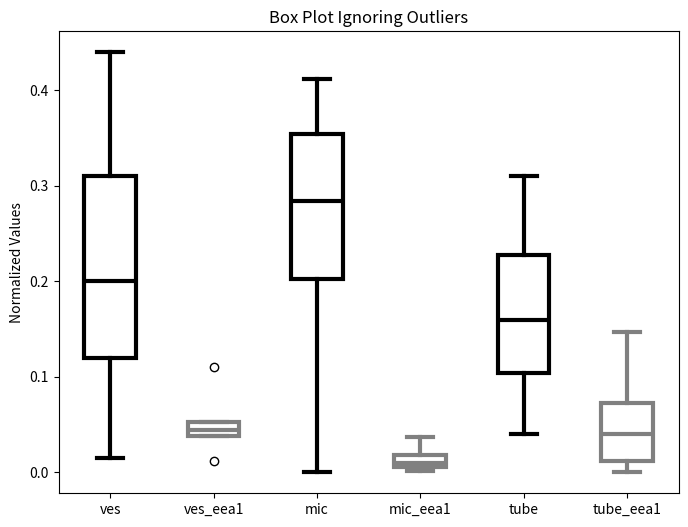

Reproduce this figure in Python. (Note: this script raises an exception after producing the figure.)
import matplotlib.pyplot as plt
import numpy as np

# Original data
ves = np.array([0.015, 0.12, 0.20, 0.31, 0.44]) 
mic = np.array([0, 0.202, 0.284, 0.354, 0.412]) 
tube = np.array([0.0406, 0.104, 0.160, 0.228, 0.310])

# EEA1 data
ves_eea1 = np.array([0.0116, 0.0378, 0.0438, 0.0524, 0.110])
mic_eea1 = np.array([0.00101, 0.00604, 0.0101, 0.0186, 0.0368])
tube_eea1 = np.array([0, 0.0307, 0.0504, 0.0806, 0.00504, 0.147])

# Combine data for boxplot (main data and EEA1 colocalization data)
data = [ves, ves_eea1, mic, mic_eea1, tube, tube_eea1]
colors = ['black', 'gray', 'black', 'gray', 'black', 'gray']  # Alternating colors

# Create figure and axes
fig, ax = plt.subplots(figsize=(8, 6))  # Set figure size

# Loop through each dataset and plot the boxplot
for i, (dataset, color) in enumerate(zip(data, colors), start=1):
    ax.boxplot(dataset, 
               positions=[i],       # Set x-position for each box
               vert=True,           # Vertical boxplots
               patch_artist=True,   # Allows filling the boxes with color
               widths=0.5,          # **Make the boxes wider**
            #    showfliers=False,     # **Don't show outliers (ignore them)**
               
               # Box properties (color and border thickness)
               boxprops=dict(facecolor='white', color=color, linewidth=3),
               
               # Whisker line properties (extend from box)
               whiskerprops=dict(color=color, linewidth=3),
               
               # Cap properties (horizontal lines at the ends of whiskers)
               capprops=dict(color=color, linewidth=3),
               
               # Median line properties (middle line in the box)
               medianprops=dict(color=color, linewidth=3))

# Set x-tick positions and labels
ax.set_xticks(range(1, 7))
ax.set_xticklabels(['ves', 'ves_eea1', 'mic', 'mic_eea1', 'tube', 'tube_eea1'])

# Set labels and title
ax.set_ylabel("Normalized Values")  # Label for the y-axis
ax.set_title("Box Plot Ignoring Outliers")  # Chart title

# Save and show plot
plt.savefig("/Users/ttomis9651/Downloads/colocalization_without_outliers.svg", dpi=800)  # Save as high-quality SVG
plt.show()  # Display the plot
